Run: headless pygame with SDL's dummy video driver; simulated clock (each Clock.tick advances the game by its frame time, no real sleeping); random seed 0; keys injected as events and as key.get_pressed() state; no mouse input.
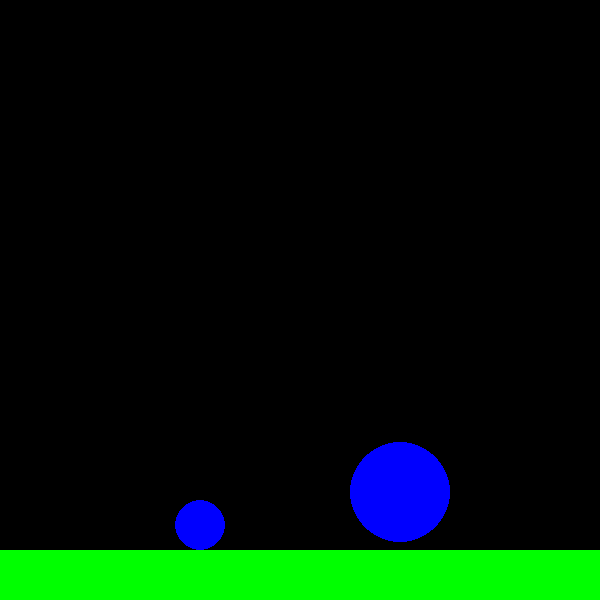
Frame 1 of 4 · flips 1–60 · no input
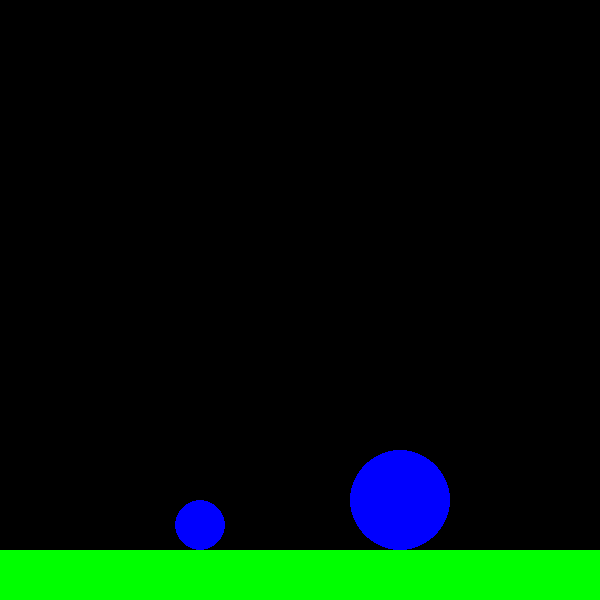
Frame 2 of 4 · flips 61–180 · tapped SPACE, RETURN · held RIGHT (→), D
Frame 3 of 4 · flips 181–300 · held DOWN (↓), S · screen unchanged from frame 2, image omitted
Frame 4 of 4 · flips 301–420 · held LEFT (←), A, UP (↑), W · screen unchanged from frame 3, image omitted

The pygame program that drew these frames:

import pygame
import math

pygame.init()

BLACK = (0,0,0)
BLUE = (0,0,255)
GREEN = (0,255,0)

screen = pygame.display.set_mode([600,600])
pygame.display.set_caption("자유낙하 시뮬레이션")

FPS = pygame.time.Clock()

Circle1_x = 200
Circle1_y = 75 # 만약 Circle2의 면적이 더 크다면 50+(Circle2의 반지름 - Circle1의 반지름)의 값 입력 아니면 50
Circle1_speed_y = 0
gravity = 0.98
A = Circle1_m = 5   #질량kg

Circle2_x = 400
Circle2_y = 50 # 만약 Circle1의 면적이 더 크다면 50+(Circle1의 반지름 - Circle2의 반지름)의 값 입력 아니면 50
Circle2_speed_y = 0
gravity = 0.98
B = Circle2_m = 10  #질량kg

P1 = Circle1_P = A*9.8*5 #위치에너지
P2 = Circle2_p = B*9.8*5

K1 = Circle1_K = A*9.8*9.8*0.5  #떨어지는 시간이 1초라 가정 운동에너지
K2 = Circle2_K = B*9.8*9.8*0.5

h1 = (P1-K1) / 9.8*A
h2 = (P2-K2) / 9.8*B



running = True

while running :
  
    for event in pygame.event.get():
        if event.type == pygame.QUIT:
            running = False
    
    Circle1_speed_y += gravity
    Circle1_y += Circle1_speed_y

    Circle2_speed_y += gravity
    Circle2_y += Circle2_speed_y
    
    if Circle1_y + 25 > 550 :
        Circle1_y = 525     #550 - 5n의 값 입력 n = 질량(kg)
        Circle1_speed_y = -Circle1_speed_y* 1/h2

    if Circle2_y + 50 > 550 :
        Circle2_y = 500   #550 - 5n 의 값 입력 n = 질량(kg)
        Circle2_speed_y = -Circle2_speed_y* 1/h1

    screen.fill(BLACK)

    pygame.draw.rect(screen,GREEN,[0,550,600,50])
    
    Circle1 = pygame.draw.circle(screen,BLUE,(int(Circle1_x),int(Circle1_y)),25)#1kg-->5cm  5kg-->25cm 반지름이 25cm  nkg-->5ncm값을 반지름으로 입력

    Circle2 = pygame.draw.circle(screen,BLUE,(int(Circle2_x),int(Circle2_y)),50)#10kg--> 50cm 반지름이 50cm  nkg-->5ncm값을 반지름으로 입력

    FPS.tick(60)

    pygame.display.flip()

pygame.quit()
